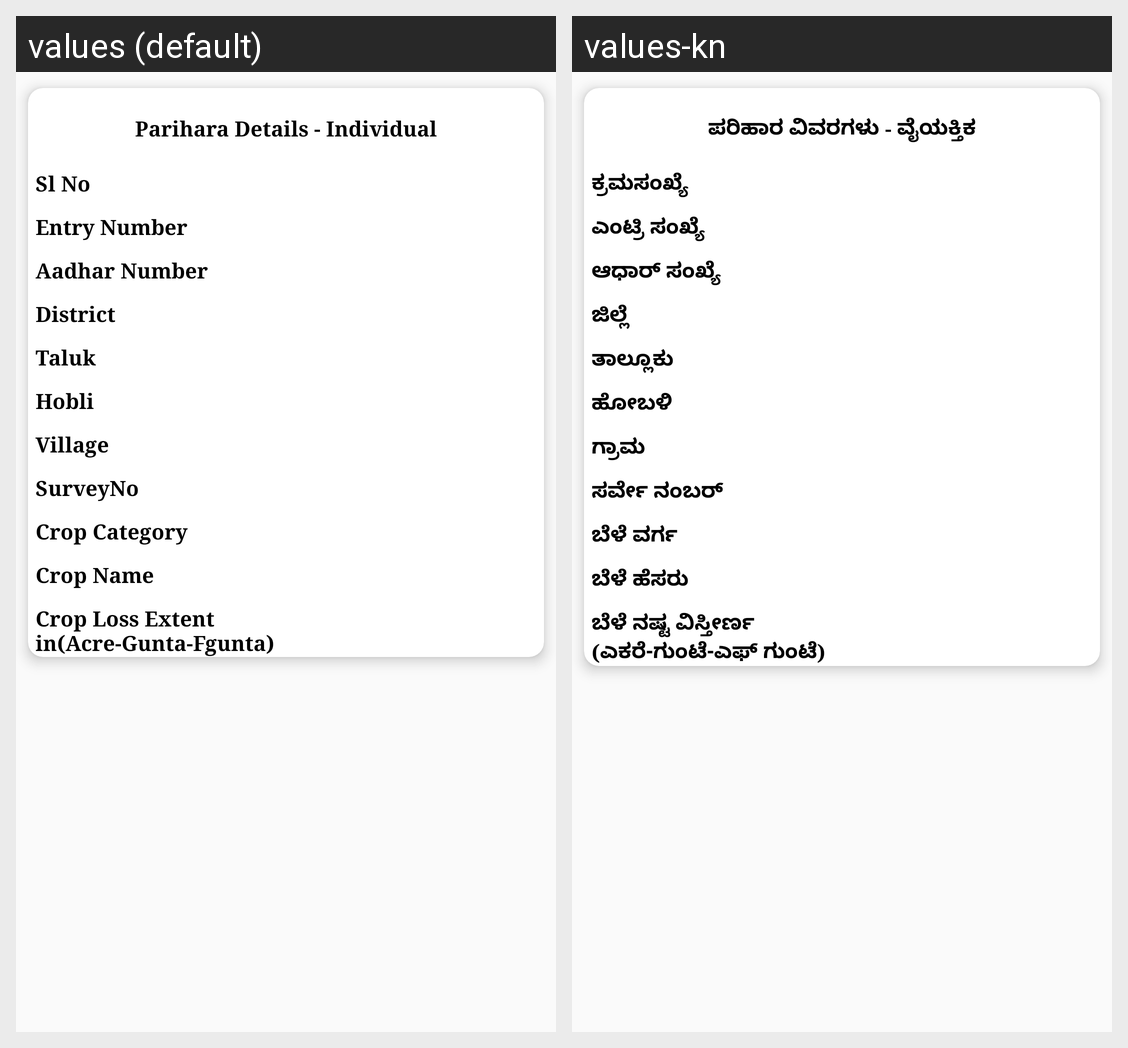

This grid shows one Android layout under two languages. Give, for every string resource on the screen, its name, the default text and each shown locale's text.
Android screen res/layout/show_individual_parihara_details.xml rendered under 2 locales, left to right: values (default), values-kn. Device: Nexus 5 (rendered at 1080×1920; each locale shown at half size, 540×960, under a caption strip naming it); theme AppTheme.NoActionBar.
Strings drawn on this screen, with the default value and each locale's value (text and hints the layout hard-codes, and strings that could not be matched under every locale, appear in the picture but are not listed):

parihara_details_individual
  values: Parihara Details - Individual
  values-kn: ಪರಿಹಾರ ವಿವರಗಳು - ವೈಯಕ್ತಿಕ

serial_no
  values: Sl No
  values-kn: ಕ್ರಮಸಂಖ್ಯೆ

entry_number
  values: Entry Number
  values-kn: ಎಂಟ್ರಿ ಸಂಖ್ಯೆ

aadhar_number
  values: Aadhar Number
  values-kn: ಆಧಾರ್ ಸಂಖ್ಯೆ

district
  values: District
  values-kn: ಜಿಲ್ಲೆ

taluk
  values: Taluk
  values-kn: ತಾಲ್ಲೂಕು

hobli
  values: Hobli
  values-kn: ಹೋಬಳಿ

village
  values: Village
  values-kn: ಗ್ರಾಮ

survey_no
  values: SurveyNo
  values-kn: ಸರ್ವೇ ನಂಬರ್

crop_category
  values: Crop Category
  values-kn: ಬೆಳೆ ವರ್ಗ

crop_name
  values: Crop Name
  values-kn: ಬೆಳೆ ಹೆಸರು

crop_lost_extent_in
  values: Crop Loss Extent in(Acre-Gunta-Fgunta)
  values-kn: ಬೆಳೆ ನಷ್ಟ ವಿಸ್ತೀರ್ಣ (ಎಕರೆ-ಗುಂಟೆ-ಎಫ್ ಗುಂಟೆ)
